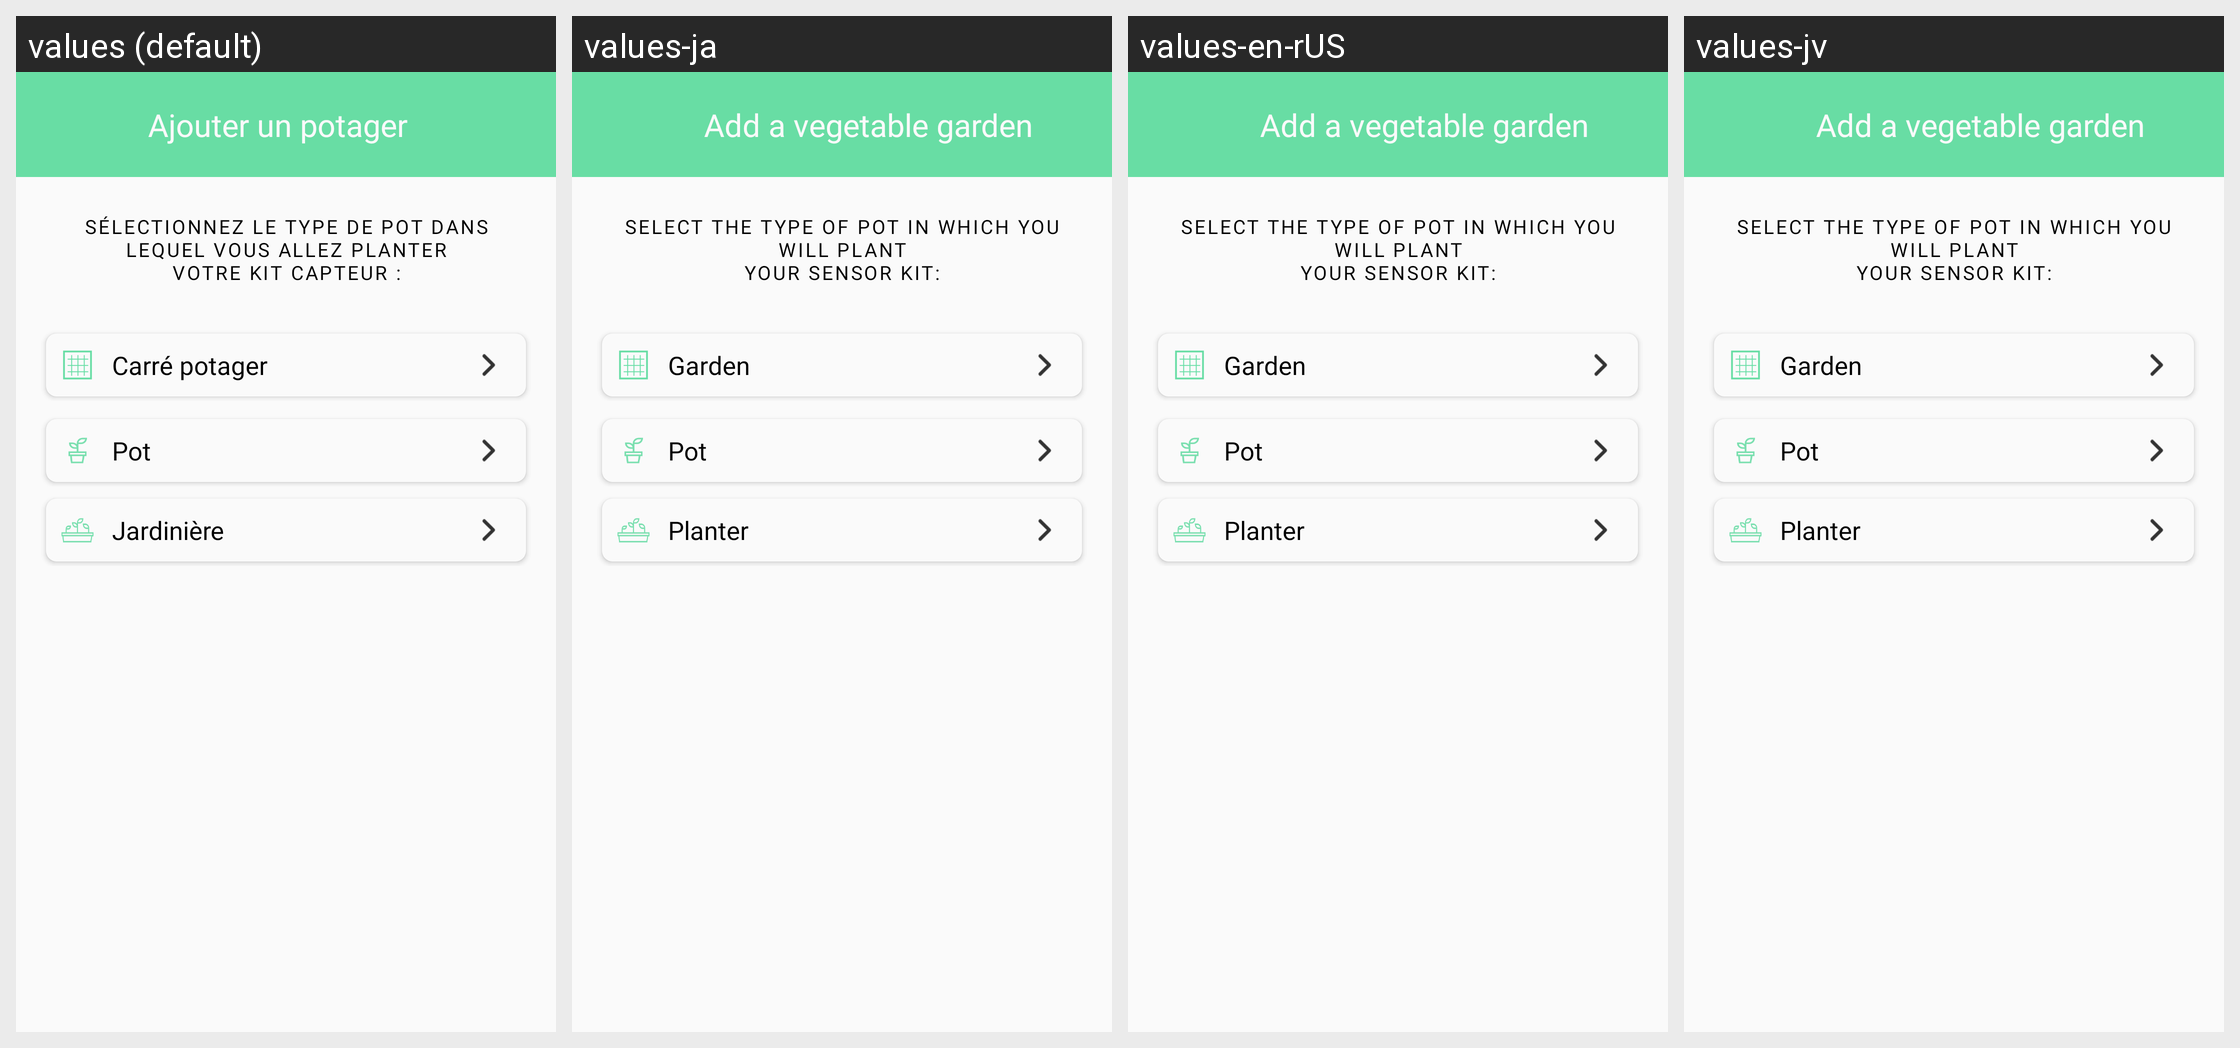

Locale-by-locale string values for the Android screen shown in this grid:
Android screen res/layout/fragment_select_type_of_gardener.xml rendered under 4 locales, left to right: values (default), values-ja, values-en-rUS, values-jv. Device: Nexus 5 (rendered at 1080×1920; each locale shown at half size, 540×960, under a caption strip naming it); theme AppTheme.
Strings drawn on this screen, with the default value and each locale's value (text and hints the layout hard-codes, and strings that could not be matched under every locale, appear in the picture but are not listed):

ajouter_potager
  values: Ajouter un potager
  values-ja: Add a vegetable garden
  values-en-rUS: Add a vegetable garden
  values-jv: Add a vegetable garden

tv_trad_kit_legend
  values: Sélectionnez le type de pot dans lequel vous allez planter
      votre kit capteur :
  values-ja: Select the type of pot in which you will plant
      your sensor kit:
  values-en-rUS: Select the type of pot in which you will plant
      your sensor kit:
  values-jv: Select the type of pot in which you will plant
      your sensor kit:

name_menu_classic_1
  values: Carré potager
  values-ja: Garden
  values-en-rUS: Garden
  values-jv: Garden

name_menu_classic_2
  values: Pot
  values-ja: Pot
  values-en-rUS: Pot
  values-jv: Pot

name_menu_classic_3
  values: Jardinière
  values-ja: Planter
  values-en-rUS: Planter
  values-jv: Planter
